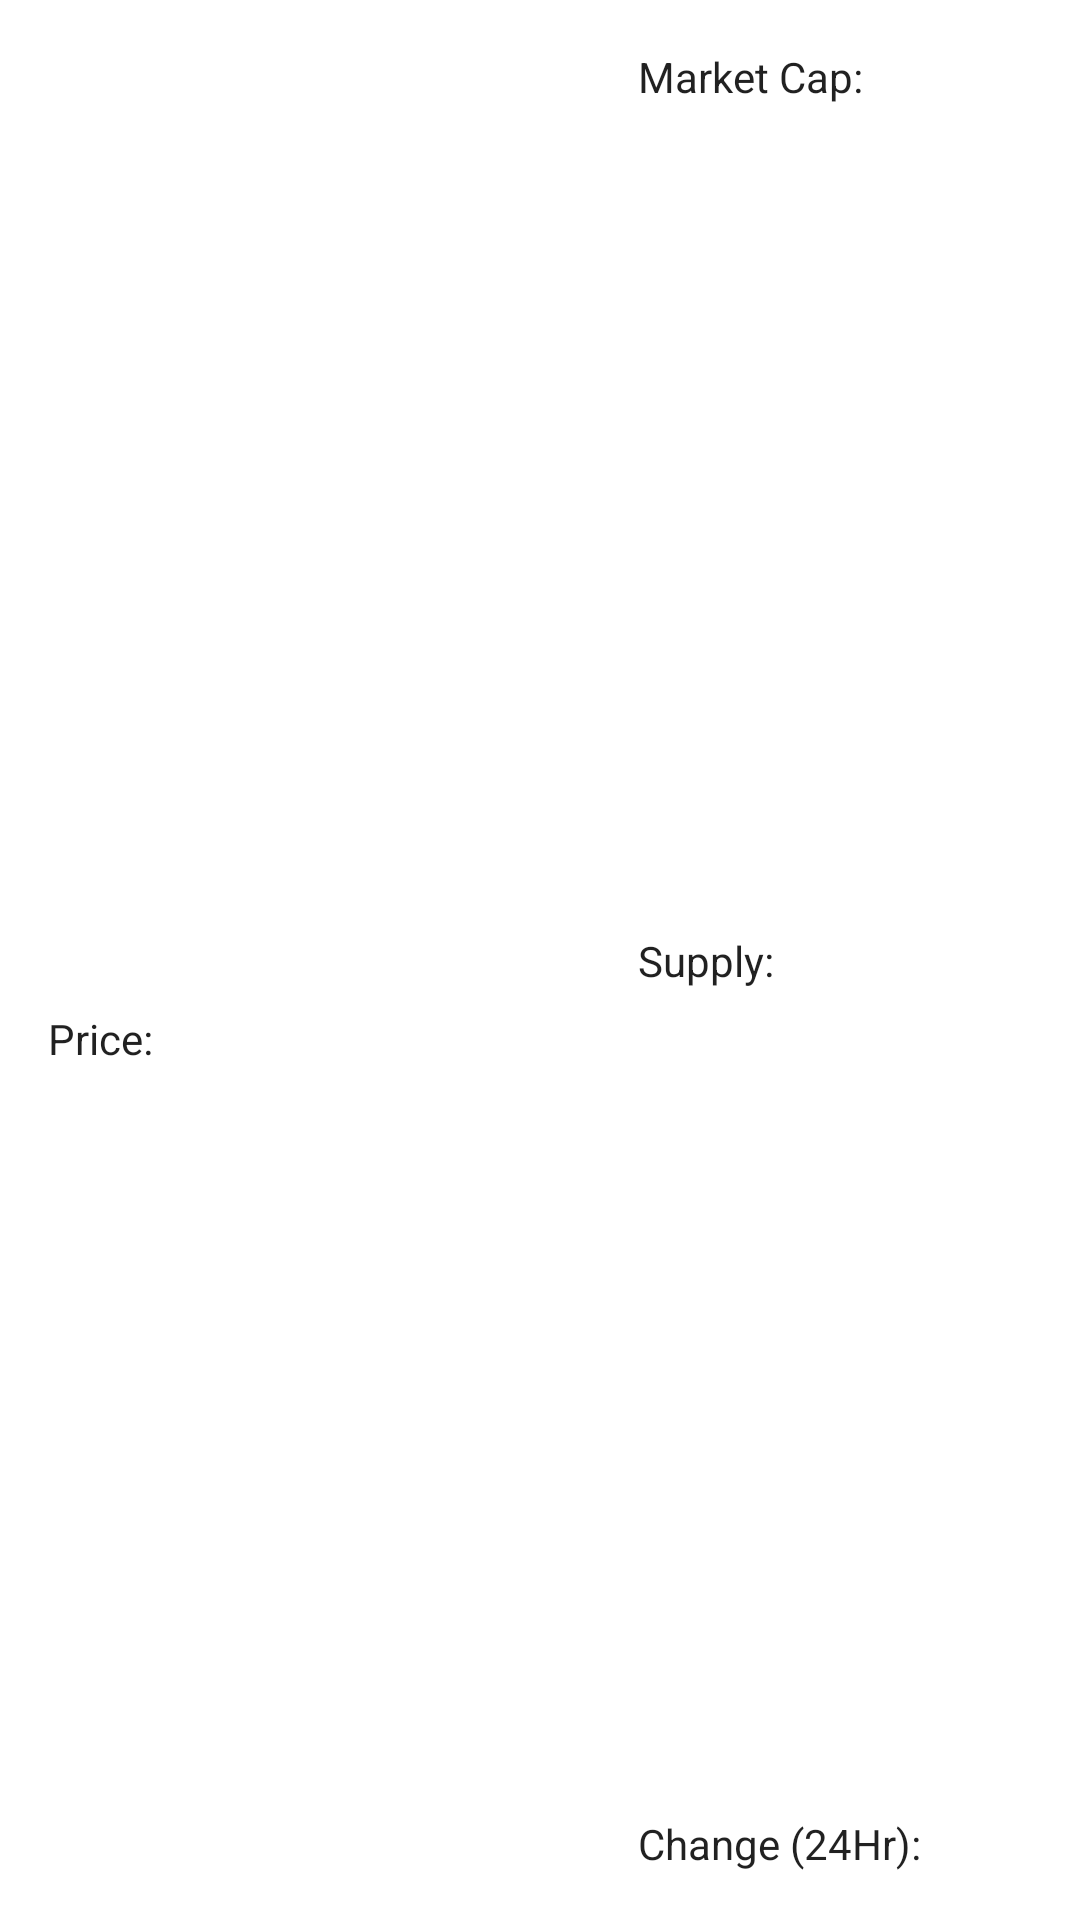

Write the Android layout XML for this screen, with the resource values it uses.
<!-- AndroidManifest.xml: application theme AppTheme -->
<!-- res/layout/recycler_view_coin_item.xml -->
<?xml version="1.0" encoding="utf-8"?>
<androidx.constraintlayout.widget.ConstraintLayout
  xmlns:android="http://schemas.android.com/apk/res/android"
  xmlns:app="http://schemas.android.com/apk/res-auto"
  xmlns:tools="http://schemas.android.com/tools"
  android:layout_width="match_parent"
  android:layout_height="wrap_content"
  android:background="?attr/selectableItemBackground"
  android:padding="@dimen/default_outer_margin">

  <ImageView
    android:id="@+id/coin_image"
    android:layout_width="@dimen/coin_image_size"
    android:layout_height="@dimen/coin_image_size"
    app:layout_constraintStart_toStartOf="parent"
    app:layout_constraintTop_toTopOf="parent"
    tools:src="@drawable/coin_placeholder_image"
    android:contentDescription="@null" />

  <androidx.appcompat.widget.AppCompatTextView
    android:id="@+id/coin_name"
    style="@style/TextAppearance.AppCompat.Title"
    android:layout_width="0dp"
    android:layout_height="wrap_content"
    android:layout_marginStart="@dimen/small_margin"
    android:layout_marginEnd="@dimen/default_outer_margin"
    android:maxLines="1"
    app:autoSizeTextType="uniform"
    app:layout_constraintBottom_toBottomOf="@+id/coin_image"
    app:layout_constraintEnd_toStartOf="@+id/guideline"
    app:layout_constraintHorizontal_bias="0"
    app:layout_constraintVertical_bias="0"
    app:layout_constraintStart_toEndOf="@id/coin_image"
    app:layout_constraintTop_toTopOf="@id/coin_image"
    tools:text="Bitcoin" />

  <TextView
    android:id="@+id/coin_symbol"
    style="@style/TextAppearance.AppCompat.Body2"
    android:layout_width="wrap_content"
    android:layout_height="wrap_content"
    android:layout_marginStart="@dimen/small_margin"
    app:layout_constraintBottom_toBottomOf="@id/coin_image"
    app:layout_constraintStart_toEndOf="@id/coin_image"
    tools:text="BTC" />

  <TextView
    android:id="@+id/coin_price_label"
    style="@style/TextAppearance.AppCompat.Body1"
    android:layout_width="wrap_content"
    android:layout_height="wrap_content"
    android:layout_marginTop="@dimen/small_margin"
    android:text="@string/price_label"
    app:layout_constraintBottom_toBottomOf="parent"
    app:layout_constraintStart_toStartOf="@id/coin_image"
    app:layout_constraintTop_toBottomOf="@id/coin_image" />

  <TextView
    android:id="@+id/coin_price"
    style="@style/TextAppearance.AppCompat.Caption"
    android:layout_width="wrap_content"
    android:layout_height="wrap_content"
    android:layout_marginStart="@dimen/small_margin"
    app:layout_constraintBottom_toBottomOf="@id/coin_price_label"
    app:layout_constraintEnd_toStartOf="@+id/guideline"
    app:layout_constraintHorizontal_bias="0.0"
    app:layout_constraintStart_toEndOf="@id/coin_price_label"
    app:layout_constraintTop_toTopOf="@id/coin_price_label"
    tools:text="$60,709.48" />

  <TextView
    android:id="@+id/coin_market_cap_label"
    style="@style/TextAppearance.AppCompat.Body1"
    android:layout_width="wrap_content"
    android:layout_height="wrap_content"
    android:text="@string/market_cap_label"
    app:layout_constraintBottom_toTopOf="@+id/coin_supply_label"
    app:layout_constraintStart_toStartOf="@id/guideline"
    app:layout_constraintTop_toTopOf="parent"
    app:layout_constraintVertical_chainStyle="spread_inside" />

  <TextView
    android:id="@+id/coin_market_cap"
    android:layout_width="wrap_content"
    android:layout_height="wrap_content"
    android:layout_marginStart="@dimen/small_margin"
    android:layout_marginEnd="@dimen/small_margin"
    app:layout_constraintBottom_toBottomOf="@id/coin_market_cap_label"
    app:layout_constraintEnd_toEndOf="parent"
    app:layout_constraintHorizontal_bias="0.0"
    app:layout_constraintStart_toEndOf="@id/coin_market_cap_label"
    app:layout_constraintTop_toTopOf="@id/coin_market_cap_label"
    tools:text="$1.13t" />

  <TextView
    android:id="@+id/coin_supply_label"
    style="@style/TextAppearance.AppCompat.Body1"
    android:layout_width="wrap_content"
    android:layout_height="wrap_content"
    android:text="@string/coin_supply_label"
    app:layout_constraintBottom_toTopOf="@+id/coin_change_label"
    app:layout_constraintStart_toStartOf="@id/guideline"
    app:layout_constraintTop_toBottomOf="@+id/coin_market_cap_label" />

  <TextView
    android:id="@+id/coin_supply"
    android:layout_width="wrap_content"
    android:layout_height="wrap_content"
    android:layout_marginStart="@dimen/small_margin"
    android:layout_marginEnd="@dimen/small_margin"
    app:layout_constraintBottom_toBottomOf="@id/coin_supply_label"
    app:layout_constraintEnd_toEndOf="parent"
    app:layout_constraintHorizontal_bias="0.0"
    app:layout_constraintStart_toEndOf="@id/coin_supply_label"
    app:layout_constraintTop_toTopOf="@id/coin_supply_label"
    tools:text="$18.65m" />

  <TextView
    android:id="@+id/coin_change_label"
    style="@style/TextAppearance.AppCompat.Body1"
    android:layout_width="wrap_content"
    android:layout_height="wrap_content"
    android:text="@string/coin_change_label"
    app:layout_constraintBottom_toBottomOf="parent"
    app:layout_constraintStart_toStartOf="@id/guideline"
    app:layout_constraintTop_toBottomOf="@+id/coin_supply_label" />

  <TextView
    android:id="@+id/coin_change"
    android:layout_width="wrap_content"
    android:layout_height="wrap_content"
    android:layout_marginStart="@dimen/small_margin"
    android:layout_marginEnd="@dimen/small_margin"
    app:layout_constraintBottom_toBottomOf="@id/coin_change_label"
    app:layout_constraintEnd_toEndOf="parent"
    app:layout_constraintHorizontal_bias="0.0"
    app:layout_constraintStart_toEndOf="@id/coin_change_label"
    app:layout_constraintTop_toTopOf="@id/coin_change_label"
    tools:text="6.90%" />

  <androidx.constraintlayout.widget.Guideline
    android:id="@+id/guideline"
    android:layout_width="wrap_content"
    android:layout_height="wrap_content"
    android:orientation="vertical"
    app:layout_constraintGuide_percent="0.60" />

</androidx.constraintlayout.widget.ConstraintLayout>
<!-- resources referenced by this layout -->
<resources>
  <dimen name="coin_image_size">48dp</dimen>
  <dimen name="default_outer_margin">16dp</dimen>
  <dimen name="small_margin">4dp</dimen>
  <string name="coin_change_label">Change (24Hr):</string>
  <string name="coin_supply_label">Supply:</string>
  <string name="market_cap_label">Market Cap:</string>
  <string name="price_label">Price:</string>
</resources>
